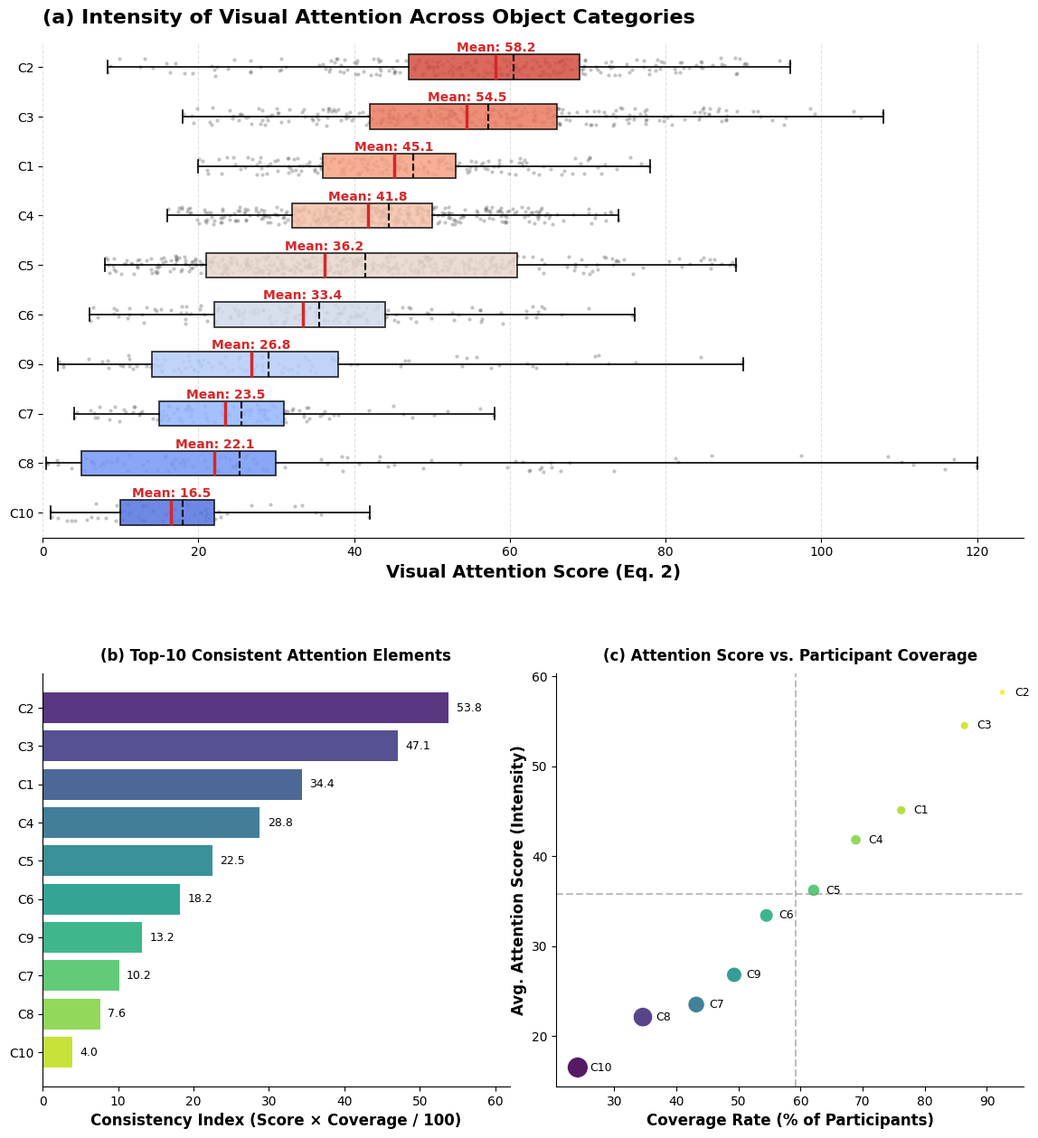

Write the Python code that produced this figure.
import pandas as pd
import numpy as np
import matplotlib.pyplot as plt
import seaborn as sns
from matplotlib.gridspec import GridSpec

# ==========================================
# 1. Base Data & Derived Consistency Metrics
# ==========================================
categories_data = [
    {"label": "C2", "n": 2150, "mean": 58.2, "box-left": 47.0, "box-right": 69.0, "Whiskers-left": 8.3, "Whiskers-right": 96.0, "sd": 16.5, "coverage": 92.5},
    {"label": "C3", "n": 2620, "mean": 54.5, "box-left": 42.0, "box-right": 66.0, "Whiskers-left": 18.0, "Whiskers-right": 108.0, "sd": 19.8, "coverage": 86.4},
    {"label": "C1", "n": 1850, "mean": 45.1, "box-left": 36.0, "box-right": 53.0, "Whiskers-left": 20.0, "Whiskers-right": 78.0, "sd": 12.8, "coverage": 76.2},
    {"label": "C4", "n": 3580, "mean": 41.8, "box-left": 32.0, "box-right": 50.0, "Whiskers-left": 16.0, "Whiskers-right": 74.0, "sd": 13.5, "coverage": 68.9},
    {"label": "C5", "n": 4010, "mean": 36.2, "box-left": 21.0, "box-right": 61.0, "Whiskers-left": 8.0, "Whiskers-right": 89.0, "sd": 29.6, "coverage": 62.1},
    {"label": "C6", "n": 1350, "mean": 33.4, "box-left": 22.0, "box-right": 44.0, "Whiskers-left": 6.0, "Whiskers-right": 76.0, "sd": 16.2, "coverage": 54.5},
    {"label": "C9", "n": 840, "mean": 26.8, "box-left": 14.0, "box-right": 38.0, "Whiskers-left": 2.0, "Whiskers-right": 90.0, "sd": 18.5, "coverage": 49.3},
    {"label": "C7", "n": 960, "mean": 23.5, "box-left": 15.0, "box-right": 31.0, "Whiskers-left": 4.0, "Whiskers-right": 58.0, "sd": 11.2, "coverage": 43.2},
    {"label": "C8", "n": 780, "mean": 22.1, "box-left": 5.0, "box-right": 30.0, "Whiskers-left": 0.5, "Whiskers-right": 120.0, "sd": 26.3, "coverage": 34.6},
    {"label": "C10", "n": 450, "mean": 16.5, "box-left": 10.0, "box-right": 22.0, "Whiskers-left": 1.0, "Whiskers-right": 42.0, "sd": 8.5, "coverage": 24.1}
]
# categories_data = [
#     {"label": "C2 (Gate Tower & Entrance)", "n": 2150, "mean": 58.2, "box-left": 47.0, "box-right": 69.0, "Whiskers-left": 8.3, "Whiskers-right": 96.0, "sd": 16.5, "coverage": 92.5},
#     {"label": "C3 (Windows & Details)", "n": 2620, "mean": 54.5, "box-left": 42.0, "box-right": 66.0, "Whiskers-left": 18.0, "Whiskers-right": 108.0, "sd": 19.8, "coverage": 86.4},
#     {"label": "C1 (Traditional Roof & Timber)", "n": 1850, "mean": 45.1, "box-left": 36.0, "box-right": 53.0, "Whiskers-left": 20.0, "Whiskers-right": 78.0, "sd": 12.8, "coverage": 76.2},
#     {"label": "C4 (Masonry & Texture)", "n": 3580, "mean": 41.8, "box-left": 32.0, "box-right": 50.0, "Whiskers-left": 16.0, "Whiskers-right": 74.0, "sd": 13.5, "coverage": 68.9},
#     {"label": "C5 (Vegetation & Trees)", "n": 4010, "mean": 36.2, "box-left": 21.0, "box-right": 61.0, "Whiskers-left": 8.0, "Whiskers-right": 89.0, "sd": 12.5, "coverage": 62.1},
#     {"label": "C6 (Water & Bridges)", "n": 1350, "mean": 33.4, "box-left": 22.0, "box-right": 44.0, "Whiskers-left": 6.0, "Whiskers-right": 76.0, "sd": 16.2, "coverage": 54.5},
#     {"label": "C9 (Clutter & People)", "n": 840, "mean": 26.8, "box-left": 14.0, "box-right": 38.0, "Whiskers-left": 2.0, "Whiskers-right": 90.0, "sd": 18.5, "coverage": 49.3},
#     {"label": "C7 (Modern Buildings)", "n": 960, "mean": 23.5, "box-left": 15.0, "box-right": 31.0, "Whiskers-left": 4.0, "Whiskers-right": 58.0, "sd": 11.2, "coverage": 43.2},
#     {"label": "C8 (Modern Facilities)", "n": 780, "mean": 22.1, "box-left": 5.0, "box-right": 30.0, "Whiskers-left": 0.5, "Whiskers-right": 120.0, "sd": 26.3, "coverage": 34.6},
#     {"label": "C10 (Sky & Background)", "n": 450, "mean": 16.5, "box-left": 10.0, "box-right": 22.0, "Whiskers-left": 1.0, "Whiskers-right": 42.0, "sd": 8.5, "coverage": 24.1}
# ]


for cat in categories_data:
    cat["consistency"] = (cat["mean"] * cat["coverage"]) / 100.0

sorted_by_consistency = sorted(categories_data, key=lambda x: x["consistency"], reverse=False)

# ==========================================
# 2. Scatter Generation (Organic Density)
# ==========================================
stats_for_bxp = []
scatter_records = []
np.random.seed(42)

for cat in categories_data:
    label = cat["label"]
    mean_v = cat["mean"]
    q1 = cat["box-left"]
    q3 = cat["box-right"]
    w_left = cat["Whiskers-left"]
    w_right = cat["Whiskers-right"]
    n_val = cat["n"]

    right_skewed_cats = ["C3 (Windows & Details)", "C8 (Modern Facilities)", "C9 (Clutter & People)", "C7 (Modern Buildings)", "C1 (Traditional Roof & Timber)"]
    if label in right_skewed_cats:
        med_v = mean_v - np.random.uniform(0.08, 0.15) * (q3 - q1)
    else:
        med_v = mean_v + np.random.uniform(0.08, 0.15) * (q3 - q1)
    med_v = np.clip(med_v, q1 + (q3 - q1) * 0.15, q3 - (q3 - q1) * 0.15)

    stats_for_bxp.append({
        "label": label, "mean": mean_v, "med": med_v,
        "q1": q1, "q3": q3, "whislo": w_left, "whishi": w_right
    })

    n_visual = max(50, int(n_val * 0.12))
    range_val = w_right - w_left
    norm_mean = (mean_v - w_left) / range_val
    k = 4.5
    a = max(norm_mean * k, 1.2)
    b = max((1 - norm_mean) * k, 1.2)

    n_beta = int(n_visual * 0.6)
    beta_pts = np.random.beta(a, b, n_beta) * range_val + w_left
    n_box = int(n_visual * 0.25)
    box_pts = np.random.uniform(q1, q3, n_box)
    n_tail = n_visual - n_beta - n_box
    tail_pts = np.random.uniform(w_left, w_right, n_tail)

    all_pts = np.concatenate([beta_pts, box_pts, tail_pts])
    all_pts[0] = w_left + 0.1
    all_pts[1] = w_right - 0.1

    for pt in all_pts:
        scatter_records.append({"Category": label, "Score": pt})

df_scatter = pd.DataFrame(scatter_records)
cat_order = [cat["label"] for cat in categories_data]

# ==========================================
# 3. Canvas Layout & Rendering
# ==========================================
plt.rcParams['font.family'] = 'Times New Roman'
plt.rcParams['axes.labelsize'] = 12
plt.rcParams['xtick.labelsize'] = 10
plt.rcParams['ytick.labelsize'] = 10
plt.rcParams['figure.dpi'] = 300

fig = plt.figure(figsize=(14, 15))
gs = GridSpec(2, 2, height_ratios=[1.2, 1], hspace=0.3, wspace=0.1)

ax1 = fig.add_subplot(gs[0, :])   # Top: Boxplot
ax2 = fig.add_subplot(gs[1, 0])   # Bottom Left: Bar chart
ax3 = fig.add_subplot(gs[1, 1])   # Bottom Right: Scatter plot

palette_10 = sns.color_palette("coolwarm", n_colors=10)[::-1]

# --- Subplot 1 (ax1): Boxplot ---
sns.stripplot(x="Score", y="Category", data=df_scatter, order=cat_order, size=3.0, color="#555555", alpha=0.35, jitter=0.18, zorder=1, ax=ax1)

bplot = ax1.bxp(
    stats_for_bxp, positions=np.arange(len(stats_for_bxp)), vert=False,
    patch_artist=True, showmeans=True, meanline=True, showfliers=False, zorder=2,
    meanprops=dict(color='#d62728', linewidth=2.5, linestyle='-'),
    medianprops=dict(color='black', linewidth=1.5, linestyle='--'),
    whiskerprops=dict(color='black', linewidth=1.2),
    capprops=dict(color='black', linewidth=1.2)
)

for patch, color in zip(bplot['boxes'], palette_10):
    patch.set_facecolor(color)
    patch.set_alpha(0.85)
    patch.set_edgecolor('black')
    patch.set_linewidth(1.2)

for i, stat in enumerate(stats_for_bxp):
    ax1.text(stat['mean'], i - 0.38, f"Mean: {stat['mean']:.1f}", color='#d62728', fontsize=10, fontweight='bold', ha='center', va='center', zorder=10)

ax1.set_xlabel('Visual Attention Score (Eq. 2)', fontweight='bold', fontsize=14)
ax1.set_ylabel('')
ax1.set_title('(a) Intensity of Visual Attention Across Object Categories', fontweight='bold', loc='left', fontsize=16, pad=15)
ax1.grid(axis='x', linestyle='--', alpha=0.4, zorder=0)
ax1.set_xlim(left=0)
sns.despine(ax=ax1, trim=False, left=True)

# --- Subplot 2 (ax2): Bar Chart ---
short_labels_sorted = [cat['label'].split('(')[0].strip() if '(' in cat['label'] else cat['label'] for cat in sorted_by_consistency]
consistencies = [cat['consistency'] for cat in sorted_by_consistency]

bar_palette = sns.color_palette("viridis_r", len(sorted_by_consistency))
ax2.barh(short_labels_sorted, consistencies, color=bar_palette, edgecolor='none', alpha=0.9)

for i, v in enumerate(consistencies):
    ax2.text(v + 1, i, f"{v:.1f}", color='black', va='center', fontsize=9)

ax2.set_xlabel('Consistency Index (Score × Coverage / 100)', fontweight='bold')
ax2.set_title('(b) Top-10 Consistent Attention Elements', fontweight='bold', loc='center', pad=10)
ax2.set_xlim(0, max(consistencies) * 1.15)
sns.despine(ax=ax2)

# --- Subplot 3 (ax3): Scatter Bubble Chart ---
x_cov = [cat['coverage'] for cat in categories_data]
y_mean = [cat['mean'] for cat in categories_data]
short_labels = [cat['label'] for cat in categories_data]

# Draw the scatter plot
ax3.scatter(x_cov, y_mean, s=[c * 5 for c in consistencies], c=consistencies, cmap='viridis_r', alpha=0.9, edgecolors='white', linewidth=0.5)

# Draw reference lines
mean_cov = np.mean(x_cov)
mean_score = np.mean(y_mean)
ax3.axvline(x=mean_cov, color='gray', linestyle='--', alpha=0.5)
ax3.axhline(y=mean_score, color='gray', linestyle='--', alpha=0.5)

# Add text labels for ALL elements
for i in range(len(x_cov)):
    # x_cov[i] + 2 adds a slight horizontal offset so the text doesn't overlap the dot
    ax3.text(x_cov[i] + 2, y_mean[i], short_labels[i], fontsize=9, va='center')

ax3.set_xlabel('Coverage Rate (% of Participants)', fontweight='bold')
ax3.set_ylabel('Avg. Attention Score (Intensity)', fontweight='bold')
ax3.set_title('(c) Attention Score vs. Participant Coverage', fontweight='bold', loc='center', pad=10)
sns.despine(ax=ax3)

# Save
plt.savefig('Fig7_Comprehensive_Analysis_All_Labels.png', dpi=600, bbox_inches='tight')
